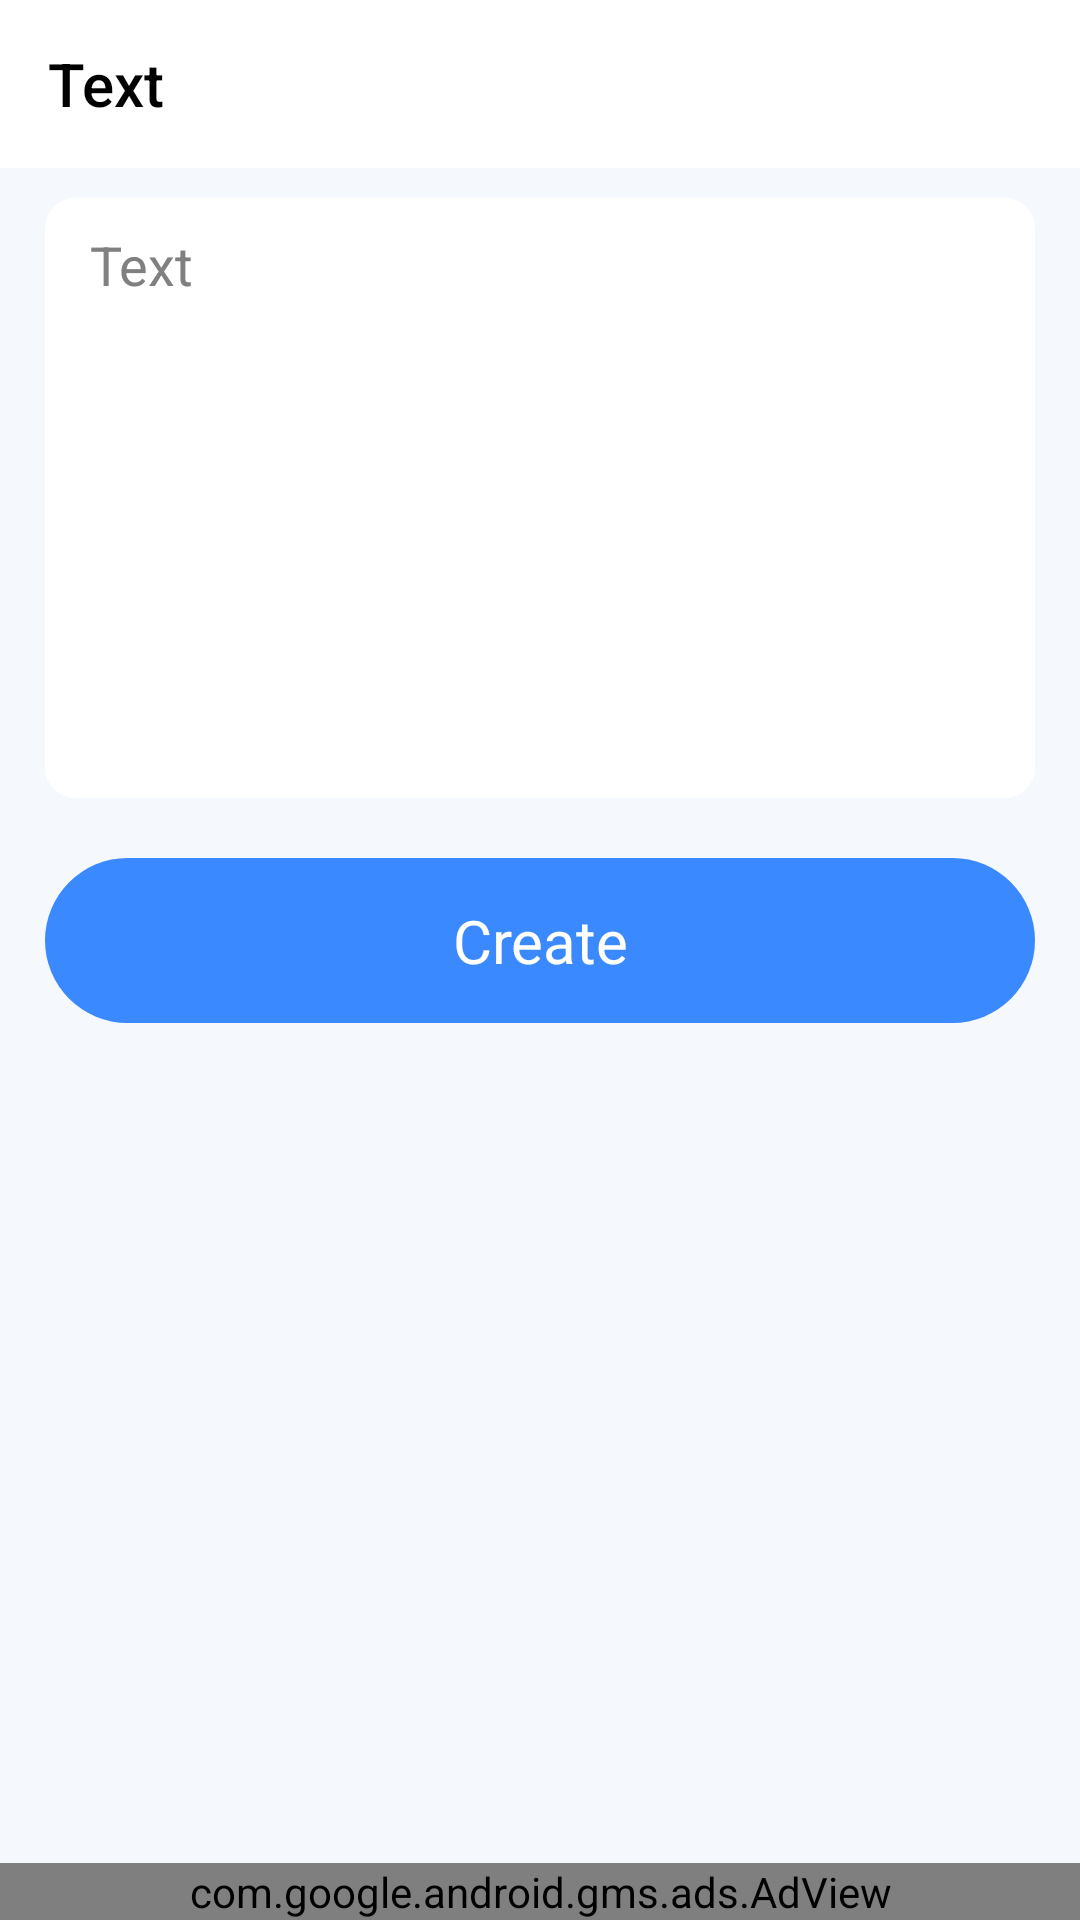

Reconstruct the res/layout file that produces this screen, plus the resources it refers to.
<!-- AndroidManifest.xml: application theme Theme.QRBarCodeScanner -->
<!-- res/layout/activity_text.xml -->
<?xml version="1.0" encoding="utf-8"?>
<LinearLayout xmlns:android="http://schemas.android.com/apk/res/android"
    xmlns:app="http://schemas.android.com/apk/res-auto"
    xmlns:tools="http://schemas.android.com/tools"
    android:layout_width="match_parent"
    android:layout_height="match_parent"
    android:background="?attr/background_color"
    android:orientation="vertical">

    <androidx.appcompat.widget.Toolbar
        android:id="@+id/toolbar"
        android:layout_width="match_parent"
        android:layout_height="wrap_content"
        android:background="?attr/toolbar_bottom_card"
        app:title="@string/text"
        app:titleTextColor="?attr/text_color" />

    <LinearLayout
        android:layout_width="match_parent"
        android:layout_height="0dp"
        android:layout_weight="1">

        <ScrollView
            android:layout_width="match_parent"
            android:layout_height="wrap_content"
            android:paddingBottom="15dp">

            <LinearLayout
                android:layout_width="match_parent"
                android:layout_height="wrap_content"
                android:orientation="vertical">

                <EditText
                    android:id="@+id/text"
                    android:layout_width="match_parent"
                    android:layout_height="200dp"
                    android:layout_marginLeft="15dp"
                    android:layout_marginTop="10dp"
                    android:layout_marginRight="15dp"
                    android:background="@drawable/slight_round_shap"
                    android:gravity="start"
                    android:hint="@string/text"
                    android:lines="50"
                    android:paddingLeft="15dp"
                    android:paddingTop="10dp"
                    android:textAlignment="viewStart"
                    android:textColor="?attr/text_color"
                    android:textColorHint="@color/gray_bg" />

                <TextView
                    android:id="@+id/create_text"
                    android:layout_width="match_parent"
                    android:layout_height="wrap_content"
                    android:layout_marginLeft="15dp"
                    android:layout_marginTop="20dp"
                    android:layout_marginRight="15dp"
                    android:background="@drawable/bg_button"
                    android:padding="14dp"
                    android:text="@string/create"
                    android:textAlignment="center"
                    android:textColor="@color/white"
                    android:textSize="20sp" />

            </LinearLayout>
        </ScrollView>
    </LinearLayout>

    <com.google.android.gms.ads.AdView
        android:id="@+id/adView"
        android:layout_width="match_parent"
        android:layout_height="wrap_content"
        android:layout_alignParentBottom="true"
        app:adSize="BANNER"
        app:adUnitId="@string/admob_banner_ad_id"
        app:layout_constraintBottom_toBottomOf="parent"
        app:layout_constraintLeft_toLeftOf="parent"
        app:layout_constraintRight_toRightOf="parent" />
</LinearLayout>
<!-- resources referenced by this layout -->
<resources>
  <color name="gray_bg">#808080</color>
  <color name="white">#FFFFFF</color>
  <!-- drawable bg_button (drawable) -->
  <?xml version="1.0" encoding="utf-8"?>
  <shape xmlns:android="http://schemas.android.com/apk/res/android"
      android:shape="rectangle"
      >
  
      <solid android:color="?attr/blue_button_color"/>
      <corners android:radius="50dp"/>
  
  </shape>
  <!-- drawable slight_round_shap (drawable) -->
  <?xml version="1.0" encoding="utf-8"?>
  <shape xmlns:android="http://schemas.android.com/apk/res/android">
      <solid android:color="?attr/toolbar_bottom_card"/>
  
      <corners android:radius="10dp"/>
      <padding android:left="0dp" android:top="0dp" android:right="0dp" android:bottom="0dp" />
  </shape>
  <string name="admob_banner_ad_id">ca-app-pub-3940256099942544/6300978111</string>
  <string name="create">Create</string>
  <string name="text">Text</string>
  <style name="Theme.QRBarCodeScanner" parent="Theme.AppCompat.Light.NoActionBar">
          
          <item name="colorPrimary">@color/purple_500</item>
          <item name="colorPrimaryVariant">@color/purple_700</item>
          <item name="colorOnPrimary">@color/white</item>
  
          <item name="background_color"> @color/background_color_Light</item>
          <item name="toolbar_bottom_card">@color/toolbar_bottom_card</item>
          <item name="text_color">@color/black</item>
          <item name="blue_button_color">@color/blue_button_color</item>
          <item name="icon_color">@color/blue_button_color</item>
          
          <item name="colorSecondary">@color/teal_200</item>
          <item name="colorSecondaryVariant">@color/teal_700</item>
          <item name="colorOnSecondary">@color/black</item>
          
          <item name="android:statusBarColor" tools:targetApi="l">?attr/colorPrimaryVariant</item>
          
      </style>
  <color name="purple_500">#FF6200EE</color>
  <color name="purple_700">#FF3700B3</color>
  <color name="background_color_Light">#F5F8FD</color>
  <color name="toolbar_bottom_card">#FFFFFF</color>
  <color name="black">#000000</color>
  <color name="blue_button_color">#3A89FF</color>
  <color name="teal_200">#FF03DAC5</color>
  <color name="teal_700">#FF018786</color>
</resources>
